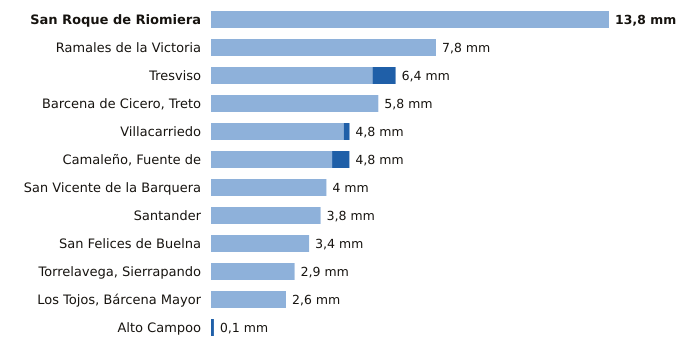

The file beside this chart, header and first rows:
estacion, provincia, indicativo, mm_6_dias_anteriores, mm_hoy, mm_7_dias, horas_de_hoy
San Roque de Riomiera, Cantabria, 1103X, 13.8, 0.0, 13.8, 5
Ramales de la Victoria, Cantabria, 1089U, 7.8, 0.0, 7.8, 7
Tresviso, Cantabria, 1176A, 5.6, 0.8, 6.4, 7
Barcena de Cicero, Treto, Cantabria, 1096X, 5.8, 0.0, 5.8, 7
Villacarriedo, Cantabria, 1124E, 4.6, 0.2, 4.8, 8
Camaleño, Fuente de, Cantabria, 1167B, 4.2, 0.6, 4.8, 8
San Vicente de la Barquera, Cantabria, 1159, 4.0, 0.0, 4.0, 8
Santander, Cantabria, 1111X, 3.8, 0.0, 3.8, 8
San Felices de Buelna, Cantabria, 1152C, 3.4, 0.0, 3.4, 7
Torrelavega, Sierrapando, Cantabria, 1154H, 2.9, 0.0, 2.9, 8
Los Tojos, Bárcena Mayor, Cantabria, 1135C, 2.6, 0.0, 2.6, 8
Alto Campoo, Cantabria, 9001S, 0.0, 0.1, 0.1, 8
